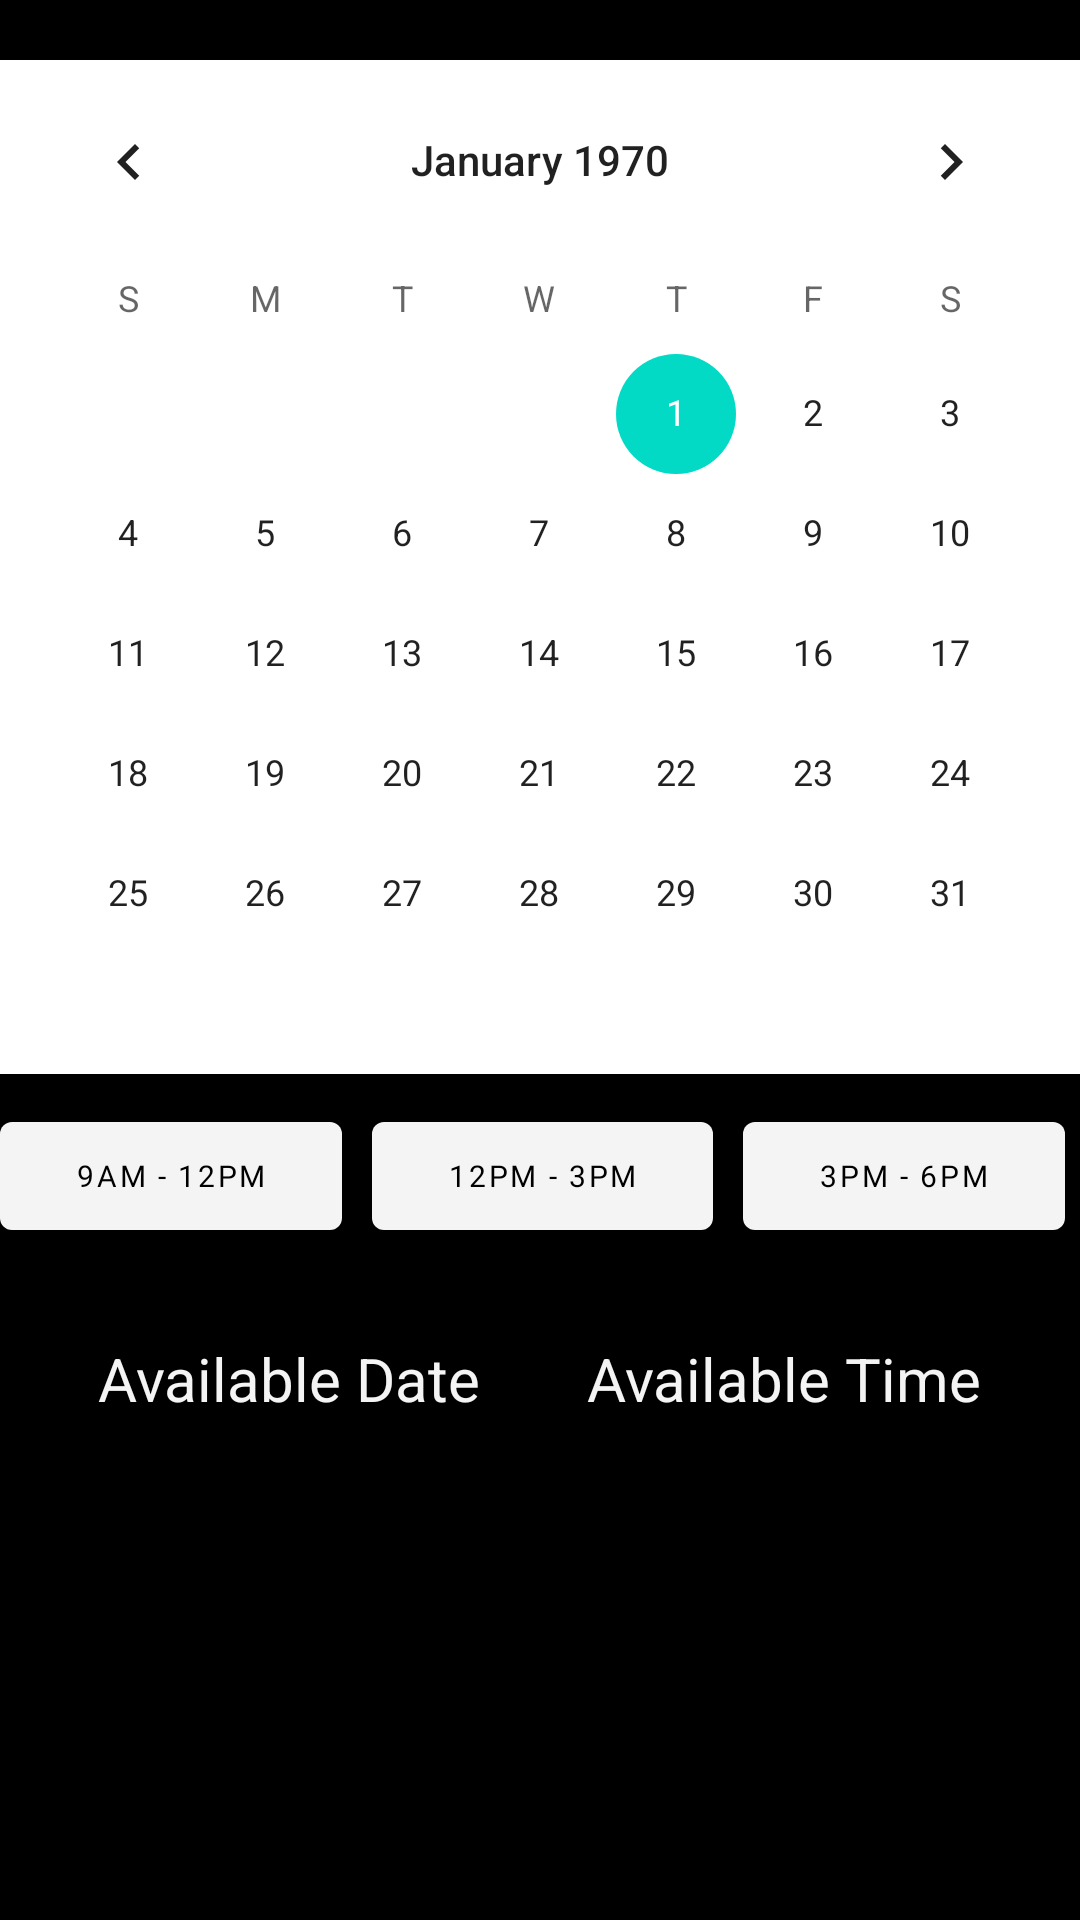

Here is an Android app screen rendered from its layout file. Give the layout XML and the strings, colors and styles it references.
<!-- AndroidManifest.xml: application theme Theme.TeleMedicineDoctor -->
<!-- res/layout/fragment_set_availability.xml -->
<FrameLayout xmlns:android="http://schemas.android.com/apk/res/android"
    xmlns:tools="http://schemas.android.com/tools"
    android:layout_width="match_parent"
    android:layout_height="match_parent"
    xmlns:app="http://schemas.android.com/apk/res-auto"
    tools:context="Fragments.SetAvailabilityFragment"
    android:background="@color/black">

    <LinearLayout
        android:layout_width="match_parent"
        android:layout_height="wrap_content"
        android:orientation="vertical">

    <CalendarView
        android:layout_width="match_parent"
        android:layout_height="wrap_content"
        android:layout_gravity="start"
        android:layout_marginTop="20dp"
        android:layout_marginBottom="10dp"
        android:id="@+id/calendar_view"
        android:background="@color/white">
    </CalendarView>


        <LinearLayout
            android:layout_width="match_parent"
            android:layout_height="wrap_content"
            android:orientation="horizontal">

            <com.google.android.material.button.MaterialButton
                android:layout_width="wrap_content"
                android:layout_height="wrap_content"
                android:id="@+id/btn_nineTotwelve"
                android:text="9AM - 12PM"
                android:fontFamily="@font/font2"
                android:textSize="10sp"
                app:backgroundTint="@color/colorAccent"
                android:textColor="@color/black"
                android:layout_weight="1"
                android:layout_marginRight="5dp"/>

            <com.google.android.material.button.MaterialButton
                android:layout_width="wrap_content"
                android:layout_height="wrap_content"
                android:id="@+id/btn_twelveTothree"
                android:text="12PM - 3PM"
                android:fontFamily="@font/font2"
                android:textSize="10sp"
                app:backgroundTint="@color/colorAccent"
                android:textColor="@color/black"
                android:layout_weight="1"
                android:layout_marginRight="5dp"
                android:layout_marginLeft="5dp"/>

            <com.google.android.material.button.MaterialButton
                android:layout_width="wrap_content"
                android:layout_height="wrap_content"
                android:id="@+id/btn_threeTosix"
                android:text="3PM - 6PM"
                android:fontFamily="@font/font2"
                android:textSize="10sp"
                app:backgroundTint="@color/colorAccent"
                android:textColor="@color/black"
                android:layout_weight="1"
                android:layout_marginRight="5dp"
                android:layout_marginLeft="5dp"/>

        </LinearLayout>

        <LinearLayout
            android:layout_width="match_parent"
            android:layout_height="wrap_content"
            android:orientation="horizontal"
            android:layout_marginTop="15dp"
            android:padding="15dp">

            <androidx.appcompat.widget.AppCompatTextView
                android:layout_width="wrap_content"
                android:layout_height="wrap_content"
                android:textColor="@color/green"
                android:id="@+id/txt_set_date"
                android:textColorHint="@color/colorAccent"
                android:hint="Available Date"
                android:textSize="20sp"
                android:gravity="center_horizontal"
                android:layout_weight="1"/>

            <androidx.appcompat.widget.AppCompatTextView
                android:layout_width="wrap_content"
                android:layout_height="wrap_content"
                android:layout_weight="1"
                android:hint="Available Time"
                android:textColorHint="@color/colorAccent"
                android:textColor="@color/green"
                android:layout_gravity="bottom|center_horizontal"
                android:gravity="center_horizontal"
                android:id="@+id/txt_set_time"
                android:textSize="20sp"/>

        </LinearLayout>

    </LinearLayout>

</FrameLayout>
<!-- resources referenced by this layout -->
<resources>
  <color name="black">#FF000000</color>
  <color name="colorAccent">#f4f4f4</color>
  <color name="green">#39C63F</color>
  <color name="white">#FFFFFFFF</color>
  <style name="Theme.TeleMedicineDoctor" parent="Theme.MaterialComponents.Light.NoActionBar">
          
          <item name="colorPrimary">@color/purple_500</item>
          <item name="colorPrimaryVariant">@color/purple_700</item>
          <item name="colorOnPrimary">@color/white</item>
          
          <item name="colorSecondary">@color/teal_200</item>
          <item name="colorSecondaryVariant">@color/teal_700</item>
          <item name="colorOnSecondary">@color/black</item>
          
          <item name="android:statusBarColor" tools:targetApi="l">?attr/colorPrimaryVariant</item>
          
      </style>
  <color name="purple_500">#FA252525</color>
  <color name="purple_700">#FF000000</color>
  <color name="teal_200">#FF03DAC5</color>
  <color name="teal_700">#FF018786</color>
</resources>
